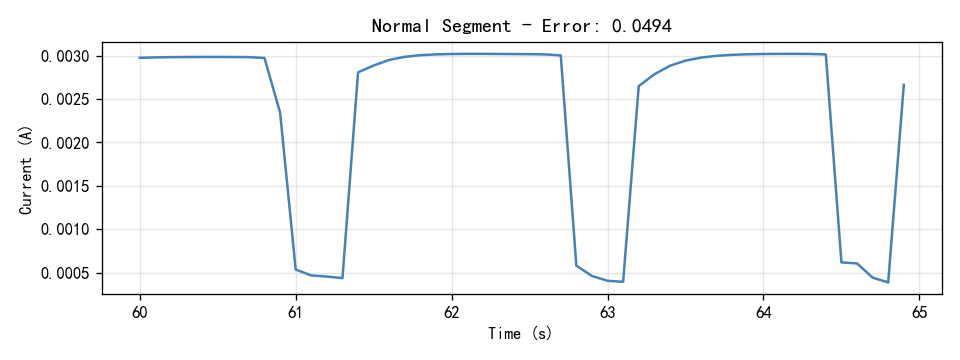

The file beside this chart, header and first rows:
Time(S), Current(A)
60.0, 0.002974
60.1, 0.002979
60.2, 0.002982
60.3, 0.002983
60.4, 0.002984
60.5, 0.002984
60.6, 0.002983
60.7, 0.002982
60.8, 0.002972
60.9, 0.002344
61.0, 0.0005373
61.1, 0.0004695
61.2, 0.0004568
61.3, 0.0004383
61.4, 0.002807
61.5, 0.002886
61.6, 0.00295
61.7, 0.002986
61.8, 0.003004
61.9, 0.003014
62.0, 0.003018
62.1, 0.00302
62.2, 0.00302
62.3, 0.003019
62.4, 0.003017
62.5, 0.003016
62.6, 0.003013
62.7, 0.003002
62.8, 0.0005819
62.9, 0.0004635
63.0, 0.000408
63.1, 0.0003963
63.2, 0.002649
63.3, 0.002784
63.4, 0.002883
63.5, 0.002942
63.6, 0.002976
63.7, 0.002997
63.8, 0.003008
63.9, 0.003015
64.0, 0.003018
64.1, 0.00302
64.2, 0.00302
64.3, 0.003019
64.4, 0.003013
64.5, 0.0006195
64.6, 0.0006081
64.7, 0.0004444
64.8, 0.0003894
64.9, 0.002663
